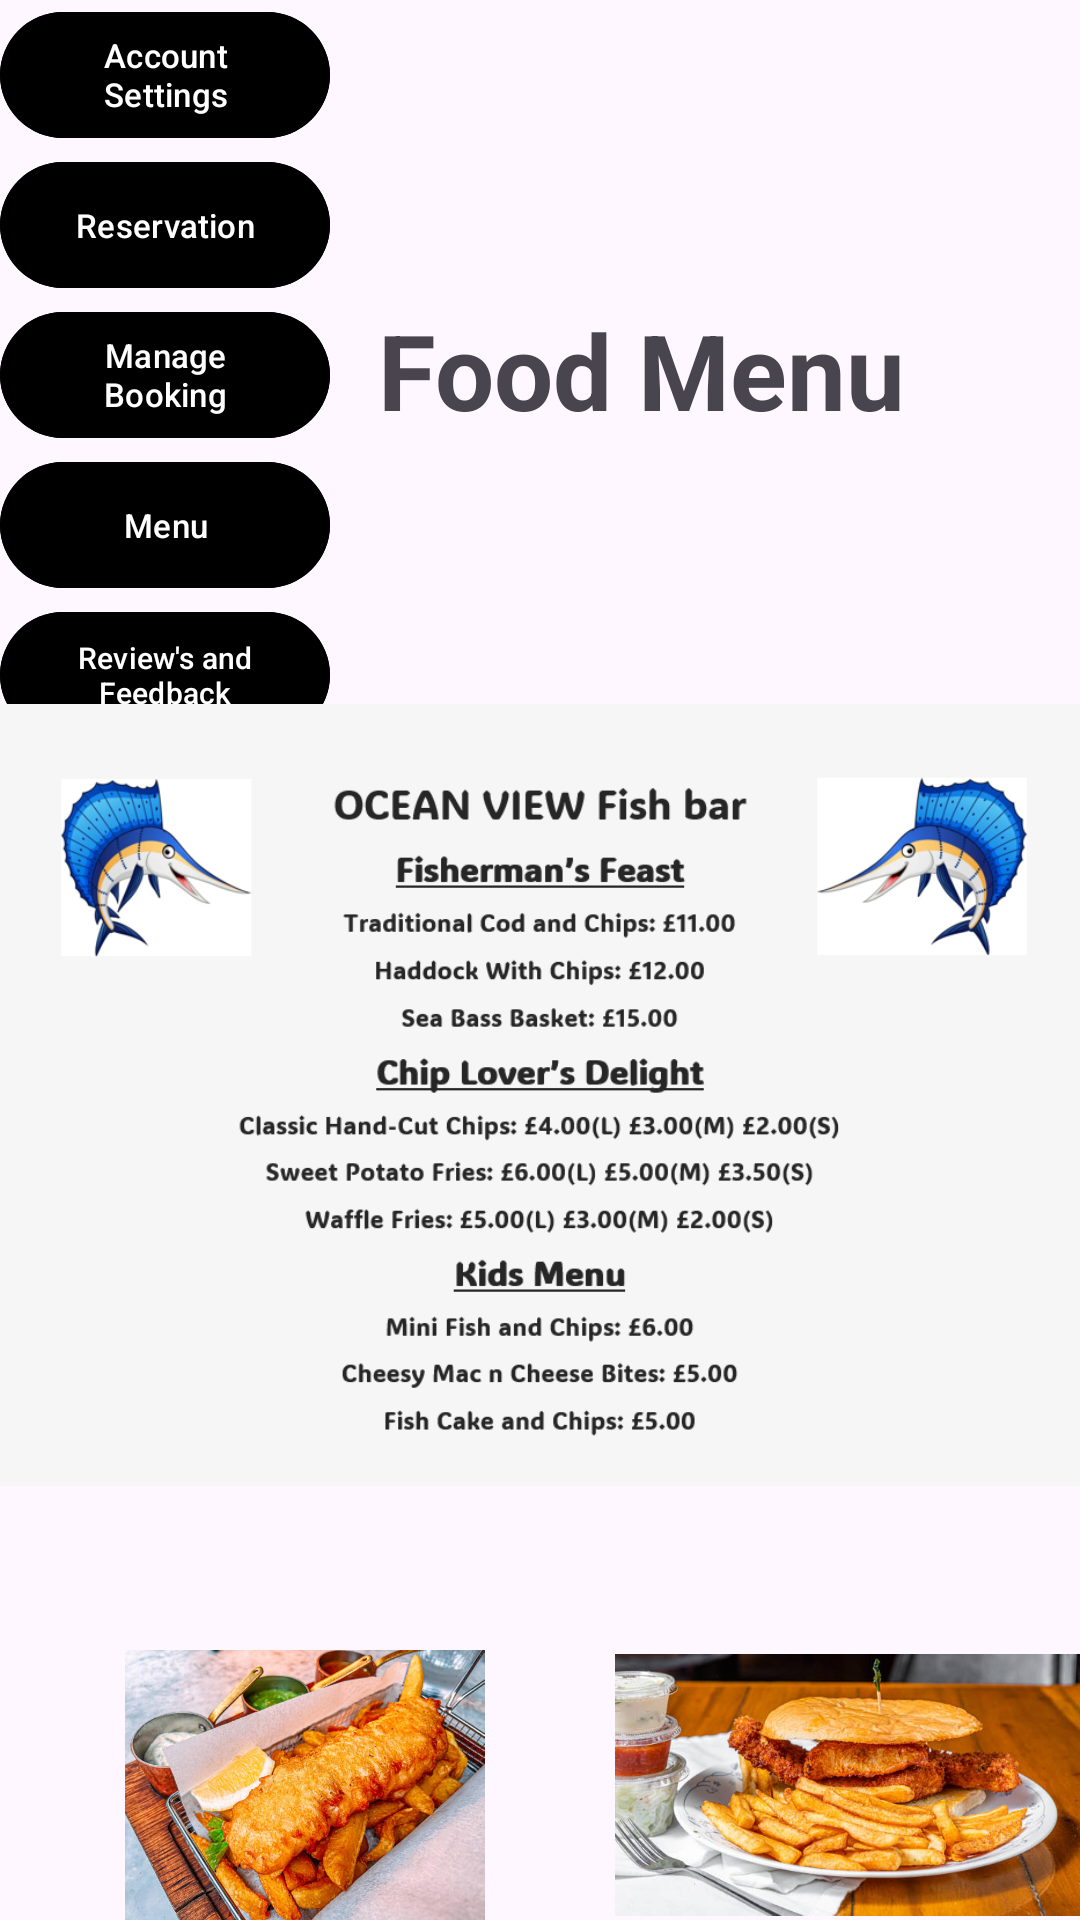

Layout XML and referenced resources for this Android screen:
<!-- AndroidManifest.xml: application theme Theme.AS2 -->
<!-- res/layout/activity_main6.xml -->
<?xml version="1.0" encoding="utf-8"?>
<RelativeLayout xmlns:android="http://schemas.android.com/apk/res/android"
    xmlns:app="http://schemas.android.com/apk/res-auto"
    xmlns:tools="http://schemas.android.com/tools"
    android:layout_width="match_parent"
    android:layout_height="match_parent"
    android:background="@drawable/background"
    tools:context=".MainActivity">


    <TextView
        android:id="@+id/menu"
        android:layout_width="wrap_content"
        android:layout_height="wrap_content"
        android:layout_alignTop="@id/button3"
        android:layout_toRightOf="@id/button3"
        android:layout_marginStart="16dp"
        android:layout_marginLeft="16dp"
        android:gravity="center_vertical|center_horizontal"
        android:text="Food Menu"
        android:textSize="35dp"
        android:textStyle="bold" />

    <com.google.android.material.button.MaterialButton
        android:id="@+id/button"
        android:layout_width="110dp"
        android:layout_height="50dp"
        android:backgroundTint="@color/black"
        android:text="Account Settings"
        android:textSize="11dp"
        app:iconSize="18dp"
        />

    <com.google.android.material.button.MaterialButton
        android:id="@+id/button2"
        android:layout_width="110dp"
        android:layout_height="50dp"
        android:backgroundTint="@color/black"
        android:text="Reservation"
        android:textSize="11dp"
        android:layout_below="@id/button"
        app:iconSize="18dp"
        />

    <com.google.android.material.button.MaterialButton
        android:id="@+id/button3"
        android:layout_width="110dp"
        android:layout_height="50dp"
        android:backgroundTint="@color/black"
        android:text="Manage Booking"
        android:textSize="11dp"
        android:layout_below="@id/button2"
        app:iconSize="18dp"
        />

    <com.google.android.material.button.MaterialButton
        android:id="@+id/button4"
        android:layout_width="110dp"
        android:layout_height="50dp"
        android:backgroundTint="@color/black"
        android:text="Menu"
        android:textSize="11dp"
        android:layout_below="@id/button3"
        app:iconSize="18dp"
        />

    <com.google.android.material.button.MaterialButton
        android:id="@+id/button5"
        android:layout_width="110dp"
        android:layout_height="50dp"
        android:backgroundTint="@color/black"
        android:text="Review's and Feedback"
        android:textSize="10dp"
        android:layout_below="@id/button4"
        app:iconSize="18dp"
        />


    <ImageView
        android:id="@+id/burger"
        android:layout_width="207dp"
        android:layout_height="wrap_content"
        android:layout_marginLeft="2dp"
        android:layout_marginTop="550dp"
        android:layout_toRightOf="@+id/fishandchip"
        android:contentDescription="Image Description"
        android:gravity="center"
        android:src="@drawable/img" />

    <ImageView
        android:id="@+id/fishandchip"
        android:layout_width="203dp"
        android:layout_height="wrap_content"
        android:layout_marginTop="550dp"
        android:contentDescription="Image Description"
        android:gravity="center"
        android:src="@drawable/fishandchipphoto" />

    <ImageView
        android:id="@+id/imgmenu"
        android:layout_width="420dp"
        android:layout_height="match_parent"
        android:layout_centerHorizontal="true"
        android:layout_marginTop="90dp"
        android:src="@drawable/img_1"
        />

</RelativeLayout>
<!-- resources referenced by this layout -->
<resources>
  <color name="black">#FF000000</color>
  <!-- drawable fishandchipphoto: jpg bitmap (drawable, 73762 bytes) -->
  <!-- drawable img: png bitmap (drawable, 465142 bytes) -->
  <!-- drawable img_1: png bitmap (drawable, 114138 bytes) -->
  <style name="Theme.AS2" parent="Base.Theme.AS2" />
  <style name="Base.Theme.AS2" parent="Theme.Material3.DayNight.NoActionBar">
          
          
      </style>
</resources>
